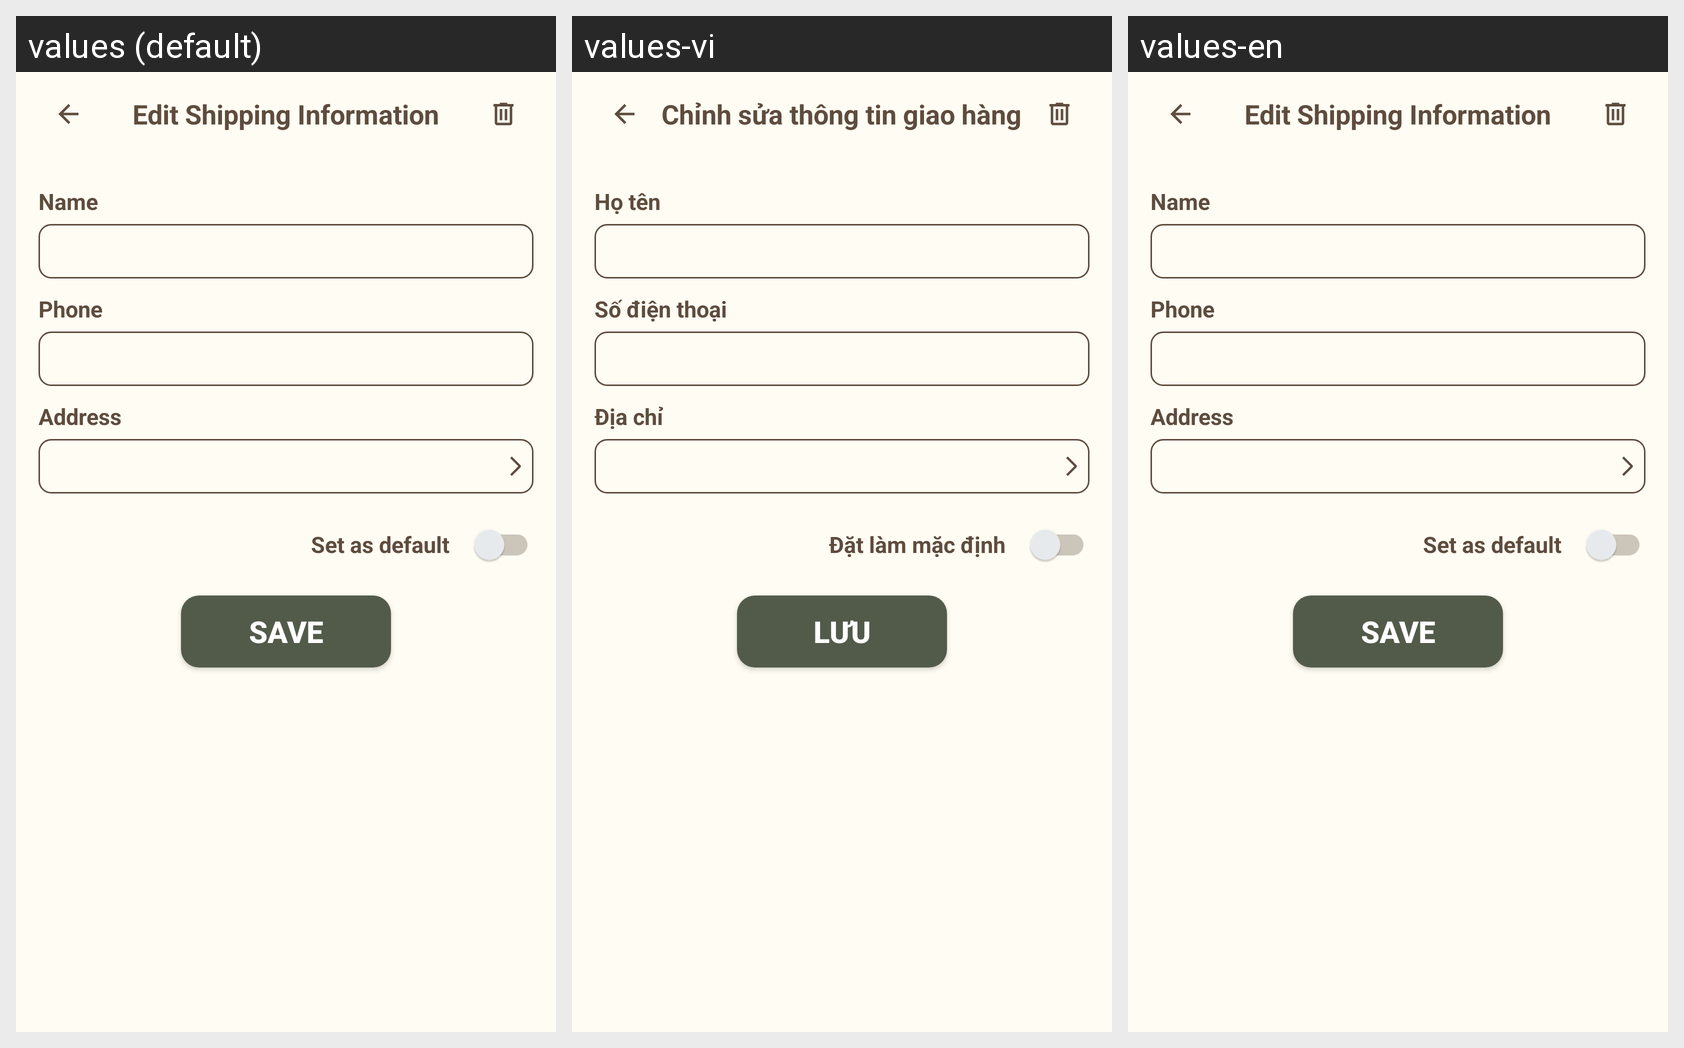

Here is an Android app screen in its default locale and in the app's own translations. Write out the translated-string differences for the strings that appear on this screen.
Android screen res/layout/fragment_edit_shipping.xml rendered under 3 locales, left to right: values (default), values-vi, values-en. Device: Nexus 5 (rendered at 1080×1920; each locale shown at half size, 540×960, under a caption strip naming it); theme Theme.EvoCasa.
Strings drawn on this screen, with the default value and each locale's value (text and hints the layout hard-codes, and strings that could not be matched under every locale, appear in the picture but are not listed):

title_edit_shipping_title
  values: Edit Shipping Information
  values-vi: Chỉnh sửa thông tin giao hàng
  values-en: Edit Shipping Information

title_edit_name
  values: Name
  values-vi: Họ tên
  values-en: Name

title_edit_phone
  values: Phone
  values-vi: Số điện thoại
  values-en: Phone

title_edit_address
  values: Address
  values-vi: Địa chỉ
  values-en: Address

title_set_as_default
  values: Set as default
  values-vi: Đặt làm mặc định
  values-en: Set as default

title_save_edit_profile
  values: SAVE
  values-vi: LƯU
  values-en: SAVE
